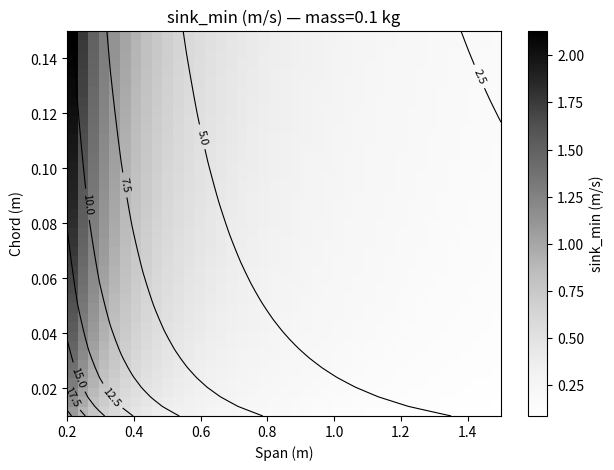
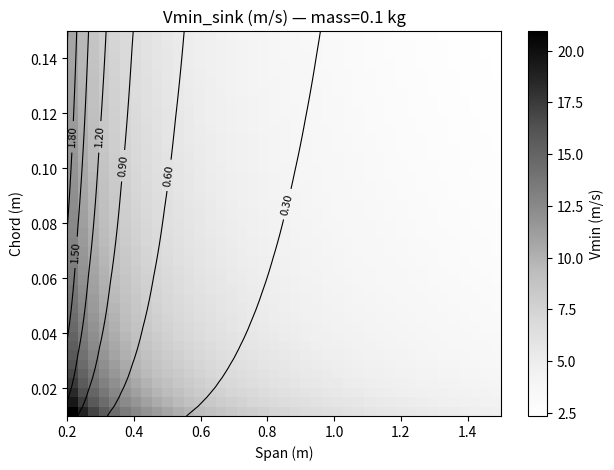
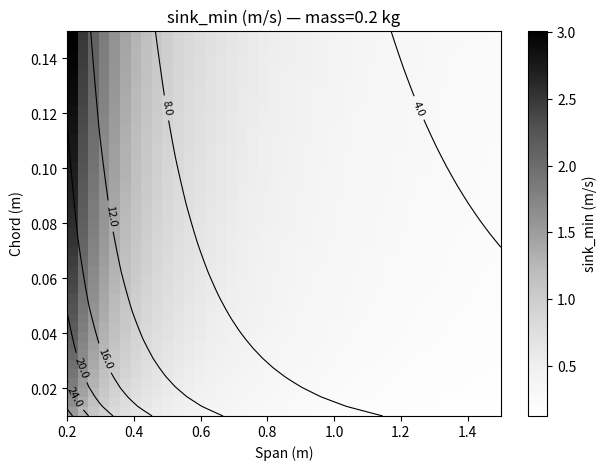
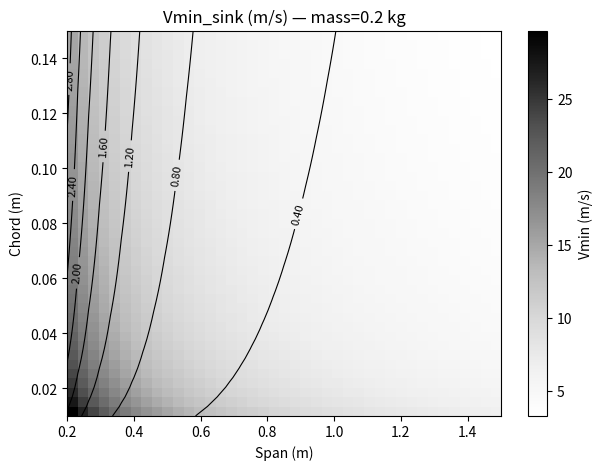
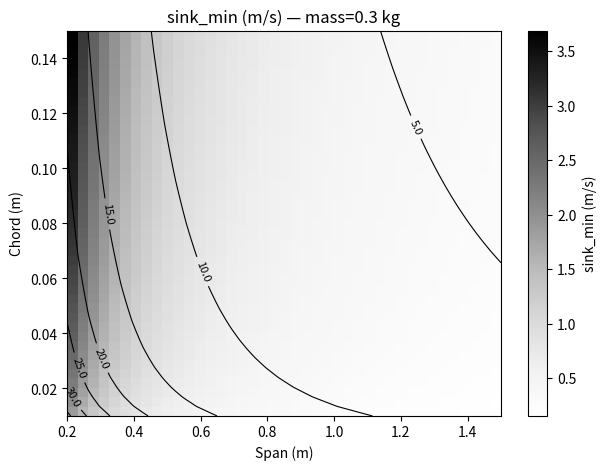
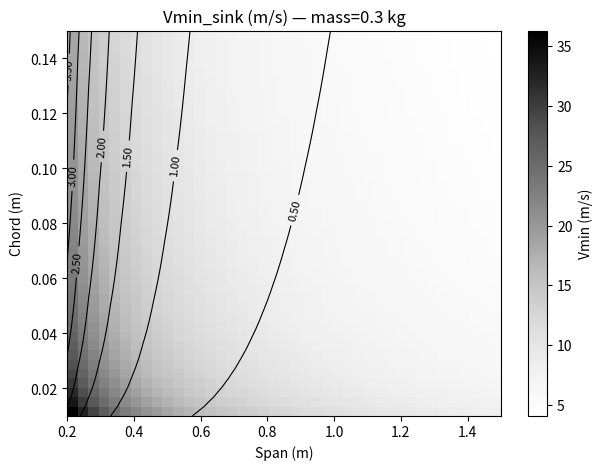
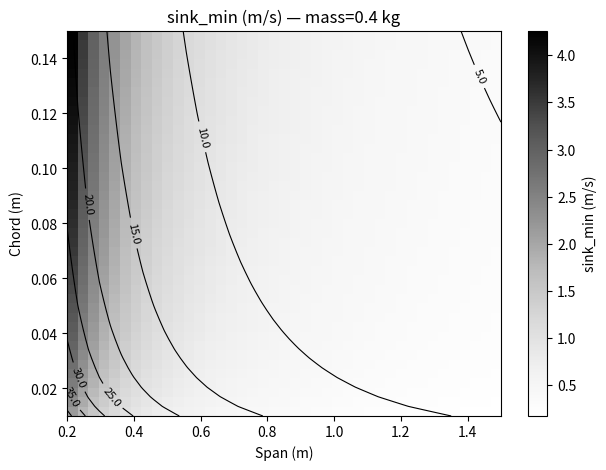
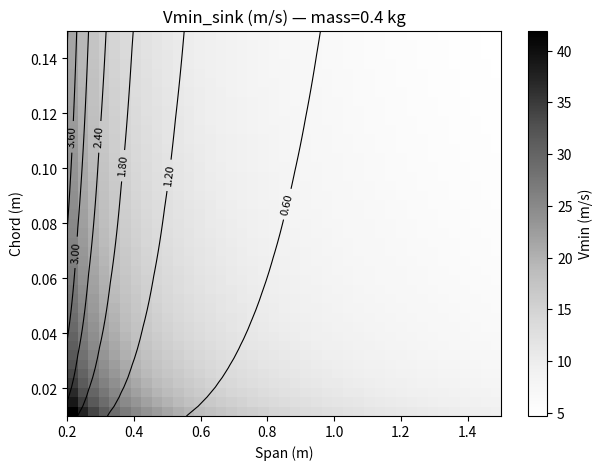
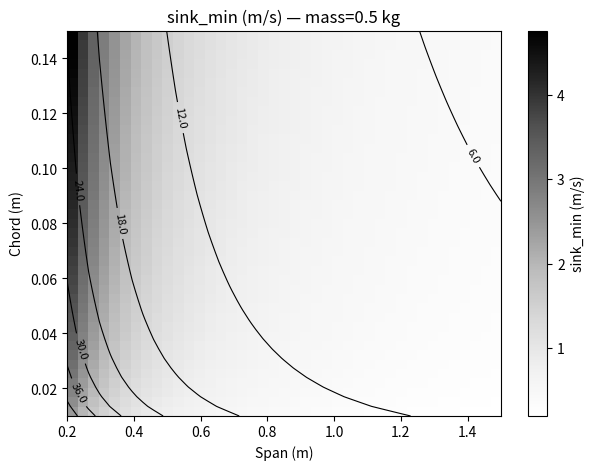
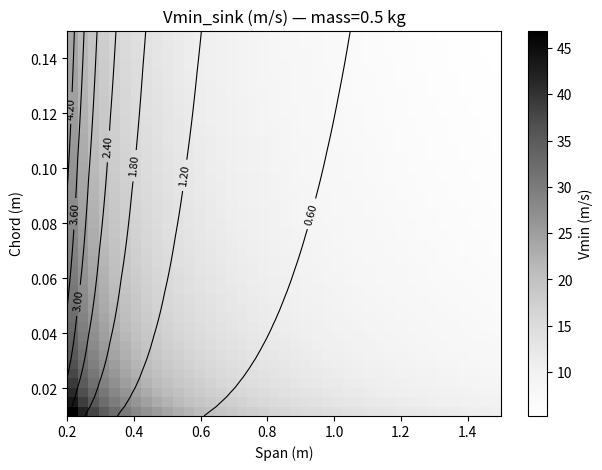
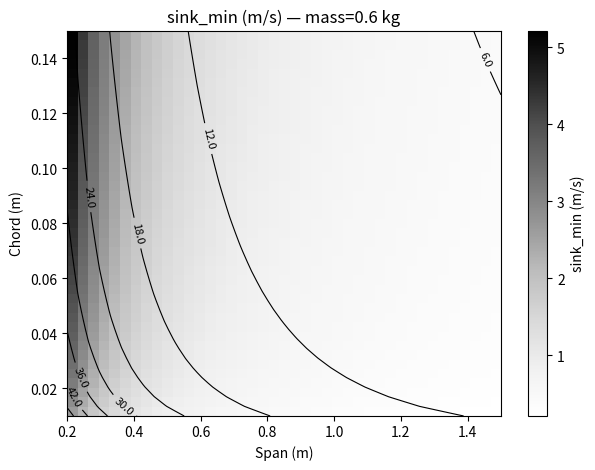
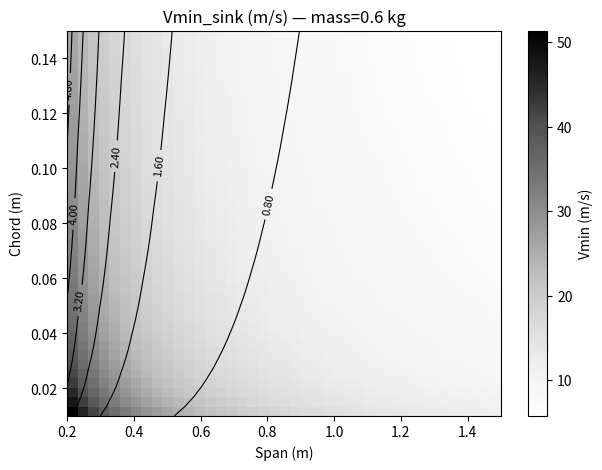
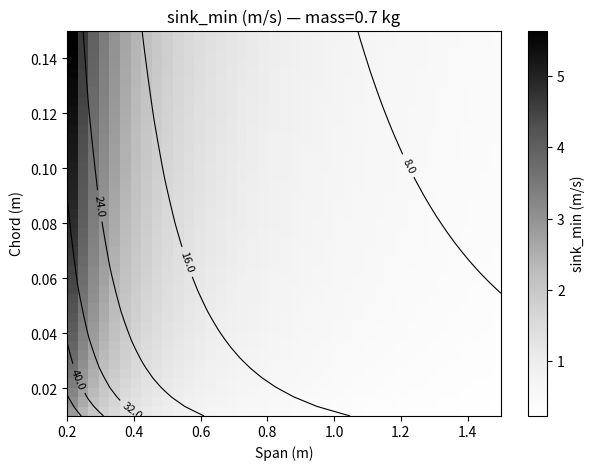
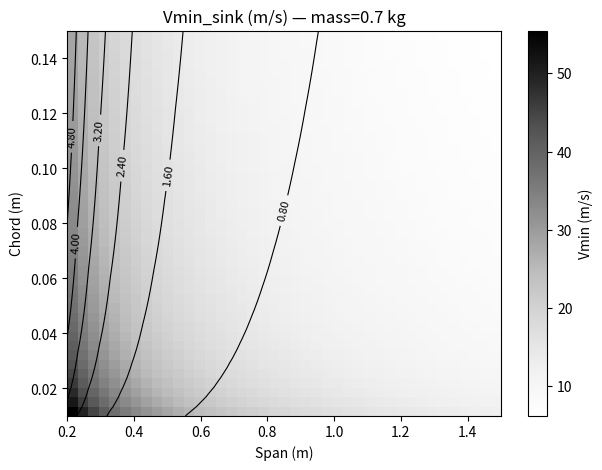
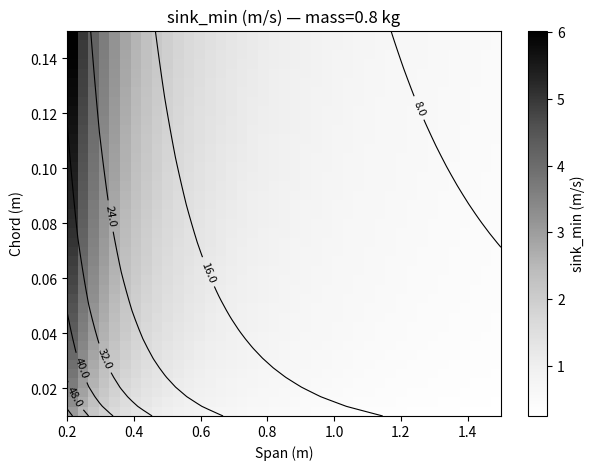
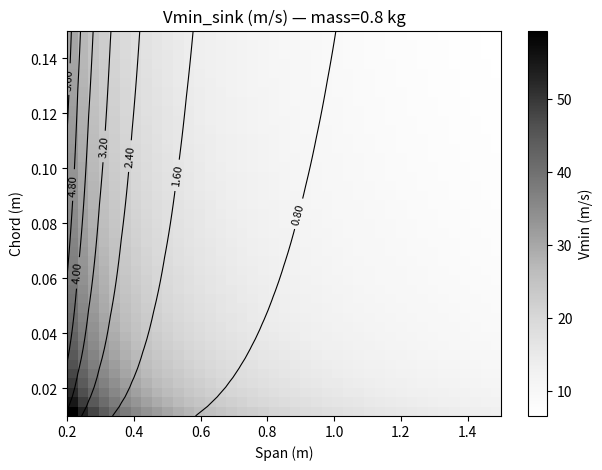

Generate these figures, in order, with matplotlib:
# sink_analysis.py
import math, os
import numpy as np
import pandas as pd
import matplotlib.pyplot as plt
from datetime import datetime

# ----------------------------- Glider class --------------------------------
class Glider:
    def __init__(
        self,
        mass_kg,
        wingspan_m,
        c_upper_m,
        c_lower_m,
        cl_max=1.7187,           # nome padronizado para evitar conflitos
        oswald_efficiency=0.75,
        cd0=0.03,
    ):
        self.mass = mass_kg
        self.wingspan = wingspan_m
        self.c_upper = c_upper_m
        self.c_lower = c_lower_m
        self.cl_max = cl_max
        self.oswald_efficiency = oswald_efficiency
        self.cd0 = cd0

    # ============================
    # GEOMETRIA
    # ============================

    @property
    def total_chord(self):
        """C = c_upper + c_lower"""
        return self.c_upper + self.c_lower

    @property
    def wing_area(self):
        """S = (π * b / 4) * (c_upper + c_lower)"""
        return (math.pi * self.wingspan / 4) * self.total_chord

    @property
    def mean_aerodynamic_chord(self):
        """MAC = (8 / (3π)) * (c_upper + c_lower)"""
        return (8 / (3 * math.pi)) * self.total_chord

    @property
    def aspect_ratio(self):
        """AR = 4b / [π (c_upper + c_lower)]"""
        return 4 * self.wingspan / (math.pi * self.total_chord)

    # ============================
    # AERODINÂMICA
    # ============================

    @property
    def induced_drag_factor(self):
        """K = 1 / (π * AR * e)"""
        return 1 / (math.pi * self.aspect_ratio * self.oswald_efficiency)

    @property
    def cl_min_sink(self):
        """CL_ms = sqrt(3*CD0/K)"""
        return math.sqrt(3.0 * self.cd0 / self.induced_drag_factor)

    def v_min_sink(self, rho=1.225):
        """V_ms = (2/ρ)^{1/2} * (K/(3*CD0))^{1/4} * (W/S)^{1/2}"""
        W = self.mass * 9.81
        S = self.wing_area
        K = self.induced_drag_factor
        return math.sqrt(2.0 / rho) * (K / (3.0 * self.cd0)) ** 0.25 * math.sqrt(W / S)

    def sink_at_V(self, V, rho=1.225):
        """Taxa de sink a uma velocidade V"""
        W = self.mass * 9.81
        S = self.wing_area
        CL = W / (0.5 * rho * V**2 * S)
        K = self.induced_drag_factor
        CD = self.cd0 + K * CL**2
        D = 0.5 * rho * V**2 * S * CD
        sink = V * (D / W)
        glide = (W / D) if D > 0 else float('nan')
        return {"V": V, "CL": CL, "CD": CD, "D": D, "sink": sink, "glide": glide}

    def sink_min(self, rho=1.225):
        """Taxa de sink mínima usando CL_ms"""
        Vms = self.v_min_sink(rho=rho)
        CL = self.cl_min_sink
        K = self.induced_drag_factor
        CD = self.cd0 + K * CL**2
        Vy = Vms * (CD / CL)
        return {"Vms": Vms, "CL_ms": CL, "CD_ms": CD, "sink_min": Vy}

    def v_stall(self, rho=1.225):
        """V_stall = sqrt((2W)/(ρ S CLmax))"""
        W = self.mass * 9.81
        S = self.wing_area
        return math.sqrt((2.0 * W) / (rho * S * self.cl_max))

    @staticmethod
    def reynolds(V, chord, rho=1.225, mu=1.81e-5):
        """Re = ρ V c / μ"""
        return rho * V * chord / mu

# ----------------------------- Settings ------------------------------------
chord_vals = np.linspace(0.01, 0.15, 41)
span_vals  = np.linspace(0.2, 1.5, 41)
masses = np.round(np.arange(0.1, 1.01, 0.1), 2)

CL_MAX_DEFAULT = 1.7187
OSWALD_EFF = 0.75
CD0 = 0.03
RHO = 1.225
COLORMAP = 'Greys'

now = datetime.now().strftime('%d_%m_%Y_%H_%M')
out_dir = f'Log/Sink_Analysis/Sink_Analysis_{now}'
os.makedirs(out_dir, exist_ok=True)

# ---------------------------- Compute grid --------------------------------
print("Running sweep over masses:", masses)
rows = []
for mass in masses:
    for chord in chord_vals:
        for span in span_vals:
            c_upper = 0.25 * chord
            c_lower = 0.75 * chord
            g = Glider(
                mass, span, c_upper, c_lower,
                cl_max=CL_MAX_DEFAULT,
                oswald_efficiency=OSWALD_EFF,
                cd0=CD0
            )

            Vms = g.v_min_sink(rho=RHO)
            sink_info = g.sink_at_V(Vms, rho=RHO)
            sink_min = g.sink_min(rho=RHO)
            Vstall = g.v_stall(rho=RHO)

            rows.append({
                "mass_kg": mass,
                "chord_m": chord,
                "span_m": span,
                "wing_area_m2": g.wing_area,
                "AR": g.aspect_ratio,
                "K": g.induced_drag_factor,
                "Vmin_theo_m_s": Vms,
                "sink_rate_m_s": sink_info["sink"],
                "CL_at_Vmin": sink_info["CL"],
                "CD_at_Vmin": sink_info["CD"],
                "glide_at_Vmin": sink_info["glide"],
                "CL_ms": sink_min["CL_ms"],
                "CD_ms": sink_min["CD_ms"],
                "sink_min_m_s": sink_min["sink_min"],
                "Vstall_m_s": Vstall,
                "Re_root_at_Vmin": Glider.reynolds(Vms, chord, rho=RHO)
            })

df = pd.DataFrame(rows)
full_csv = os.path.join(out_dir, 'grid_full.csv')
df.to_csv(full_csv, index=False)
print("Saved full grid CSV to:", full_csv)

# ---------------------------- Plotting ------------------------------------
sink_dir = os.path.join(out_dir, 'sink_heatmaps')
vmin_dir = os.path.join(out_dir, 'vmin_heatmaps')
os.makedirs(sink_dir, exist_ok=True)
os.makedirs(vmin_dir, exist_ok=True)

for mass, group in df.groupby('mass_kg'):
    sub = group.copy()
    pivot_sink = sub.pivot_table(index='chord_m', columns='span_m',
                                 values='sink_min_m_s', aggfunc='mean')
    pivot_vmin = sub.pivot_table(index='chord_m', columns='span_m',
                                 values='Vmin_theo_m_s', aggfunc='mean')
    X = pivot_sink.columns.values
    Y = pivot_sink.index.values
    extent = [X.min(), X.max(), Y.min(), Y.max()]

    # --- sink heatmap ---
    fig, ax = plt.subplots(figsize=(7, 5))
    im = ax.imshow(pivot_sink.values, origin='lower', aspect='auto',
                   extent=extent, cmap=COLORMAP)
    ax.set_title(f'sink_min (m/s) — mass={mass} kg')
    ax.set_xlabel('Span (m)')
    ax.set_ylabel('Chord (m)')
    c = fig.colorbar(im, ax=ax)
    c.set_label('sink_min (m/s)')
    try:
        CS = ax.contour(X, Y, pivot_vmin.values, colors='black', linewidths=0.8)
        ax.clabel(CS, inline=True, fontsize=8, fmt='%.1f')
    except Exception:
        pass
    fig.savefig(os.path.join(sink_dir, f'heat_sink_min_mass{mass:.1f}.png'), dpi=200)
    plt.close(fig)

    # --- Vmin heatmap ---
    fig, ax = plt.subplots(figsize=(7, 5))
    im = ax.imshow(pivot_vmin.values, origin='lower', aspect='auto',
                   extent=extent, cmap=COLORMAP)
    ax.set_title(f'Vmin_sink (m/s) — mass={mass} kg')
    ax.set_xlabel('Span (m)')
    ax.set_ylabel('Chord (m)')
    c = fig.colorbar(im, ax=ax)
    c.set_label('Vmin (m/s)')
    try:
        CS = ax.contour(X, Y, pivot_sink.values, colors='black', linewidths=0.8)
        ax.clabel(CS, inline=True, fontsize=8, fmt='%.2f')
    except Exception:
        pass
    fig.savefig(os.path.join(vmin_dir, f'heat_vmin_mass{mass:.1f}.png'), dpi=200)
    plt.close(fig)

print("\nAll done. Check folder:", out_dir)
